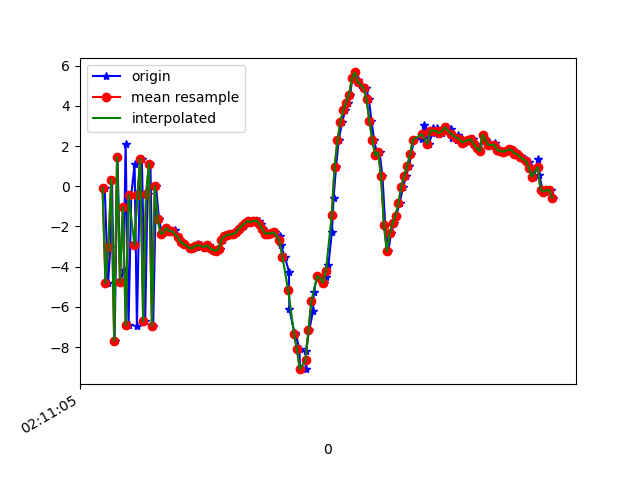

Source data for this figure (header and first rows):
1617847865235, 543508786050082, -0.093845844, -0.008054495, -4.3045716
1617847865258, 543508805280852, -4.813, -1.265, 6.591
1617847865274, 543508824511622, -3, -0.9903, -7.936
1617847865285, 543508843742392, 0.3351, -0.1385, 7.789
1617847865303, 543508863099951, -7.686, -1.501, -4.467
1617847865323, 543508882330721, 1.439, 0.8128, -0.3485
1617847865343, 543508901561491, -4.755, -0.7747, 6.018
1617847865366, 543508920792261, -4.17, -0.1779, -8.604
1617847865379, 543508940023031, 2.079, 0.7521, 5.228
1617847865399, 543508959253801, -6.918, -1.227, 0.3377
1617847865418, 543508978484571, -0.4487, 0.1857, -6.935
1617847865441, 543508997715341, 1.107, 0.4122, 7.158
1617847865457, 543509016946111, -6.939, -1.059, -2.121
1617847865475, 543509036176881, -0.4474, 0.2782, -5.934
1617847865491, 543509055407651, 1.364, 0.3323, 7.723
1617847865514, 543509074638421, -6.714, -1.421, -0.9954
1617847865530, 543509093869191, -0.3941, -0.09396, -5.897
1617847865550, 543509113099961, 1.115, 0.108, 8.039
1617847865569, 543509132330731, -6.952, -1.641, -1.348
1617847865589, 543509151561501, 0.001904, -0.3755, -5.264
1617847865609, 543509170792271, -1.624, -1.206, 3.221
1617847865629, 543509190023041, -2.367, -0.821, 1.375
1617847865646, 543509209253811, -2.296, -0.9205, 1.484
1617847865666, 543509228484581, -2.075, -0.8993, 1.604
1617847865684, 543509247715351, -2.239, -0.7918, 1.349
1617847865705, 543509266946121, -2.281, -1.981, 1.864
1617847865718, 543509286176891, -2.188, -2.565, 1.92
1617847865742, 543509305407661, -2.54, -2.536, 2.419
1617847865767, 543509324638431, -2.791, -1.922, 2.831
1617847865785, 543509343869201, -2.851, -1.493, 1.933
1617847865798, 543509363099971, -2.904, -1.353, 1.163
1617847865823, 543509382330741, -3.077, -1.322, 0.8658
1617847865850, 543509401561511, -3.082, -0.9815, 0.7413
1617847865871, 543509420792281, -3.002, -0.6323, 0.3943
1617847865875, 543509440023051, -2.892, -0.7873, 0.09192
1617847865899, 543509459253821, -2.933, -0.7102, -0.1933
1617847865921, 543509478484591, -3.016, -0.5498, -0.462
1617847865934, 543509497715361, -3.035, -0.9911, -0.3667
1617847865951, 543509516946131, -2.942, -1.21, -0.156
1617847865977, 543509536176901, -3.084, -1.09, -0.1986
1617847865991, 543509555407671, -3.17, -1.459, -0.7543
1617847866009, 543509574638441, -3.2, -0.7294, -0.5875
1617847866029, 543509593869211, -3.126, -0.5477, -0.6946
1617847866053, 543509613099981, -2.653, -0.4207, -0.7427
1617847866067, 543509632330751, -2.495, -0.315, -0.7793
1617847866082, 543509651561521, -2.409, -0.06241, -0.9332
1617847866103, 543509670792291, -2.399, -0.2214, -0.926
1617847866126, 543509690023061, -2.38, -0.2279, -0.8958
1617847866140, 543509709253831, -2.291, -0.1575, -0.8063
1617847866161, 543509728484601, -2.191, -0.208, -0.5382
1617847866179, 543509747715371, -2.041, -0.3743, -0.359
1617847866197, 543509766946141, -1.975, -0.5626, -0.2975
1617847866217, 543509786176911, -1.847, -0.6953, -0.05292
1617847866237, 543509805407681, -1.724, -0.6802, 0.1722
1617847866256, 543509824638451, -1.779, -0.7456, 0.4574
1617847866274, 543509843869221, -1.723, -0.9422, 0.7041
1617847866296, 543509863099991, -1.704, -1.035, 1.078
1617847866314, 543509882330761, -1.867, -1.31, 1.605
1617847866329, 543509901561531, -2.117, -1.993, 2.424
1617847866353, 543509920792301, -2.355, -1.679, 2.643
1617847866375, 543509940023071, -2.353, -1.146, 2.417
... 102 more rows
